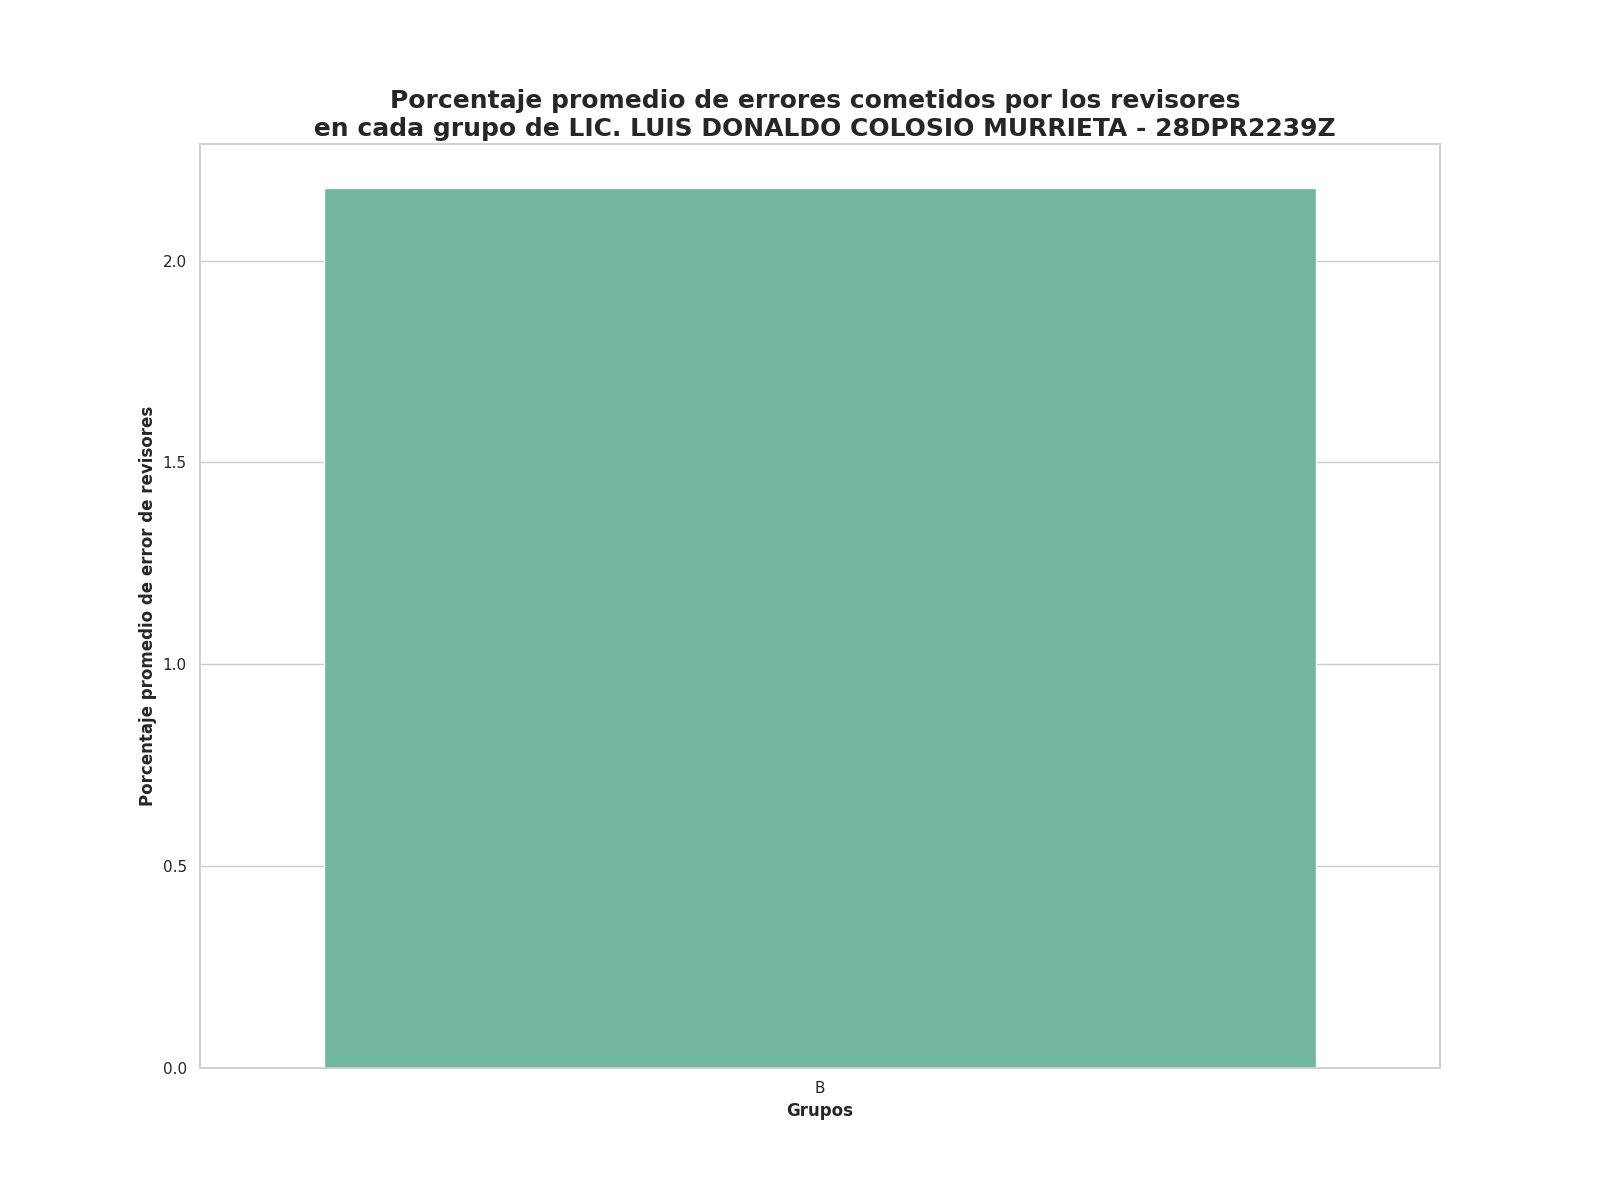

Source data for this figure (header and first rows):
Grupo, Porcentaje promedio de errores
B, 2.18
